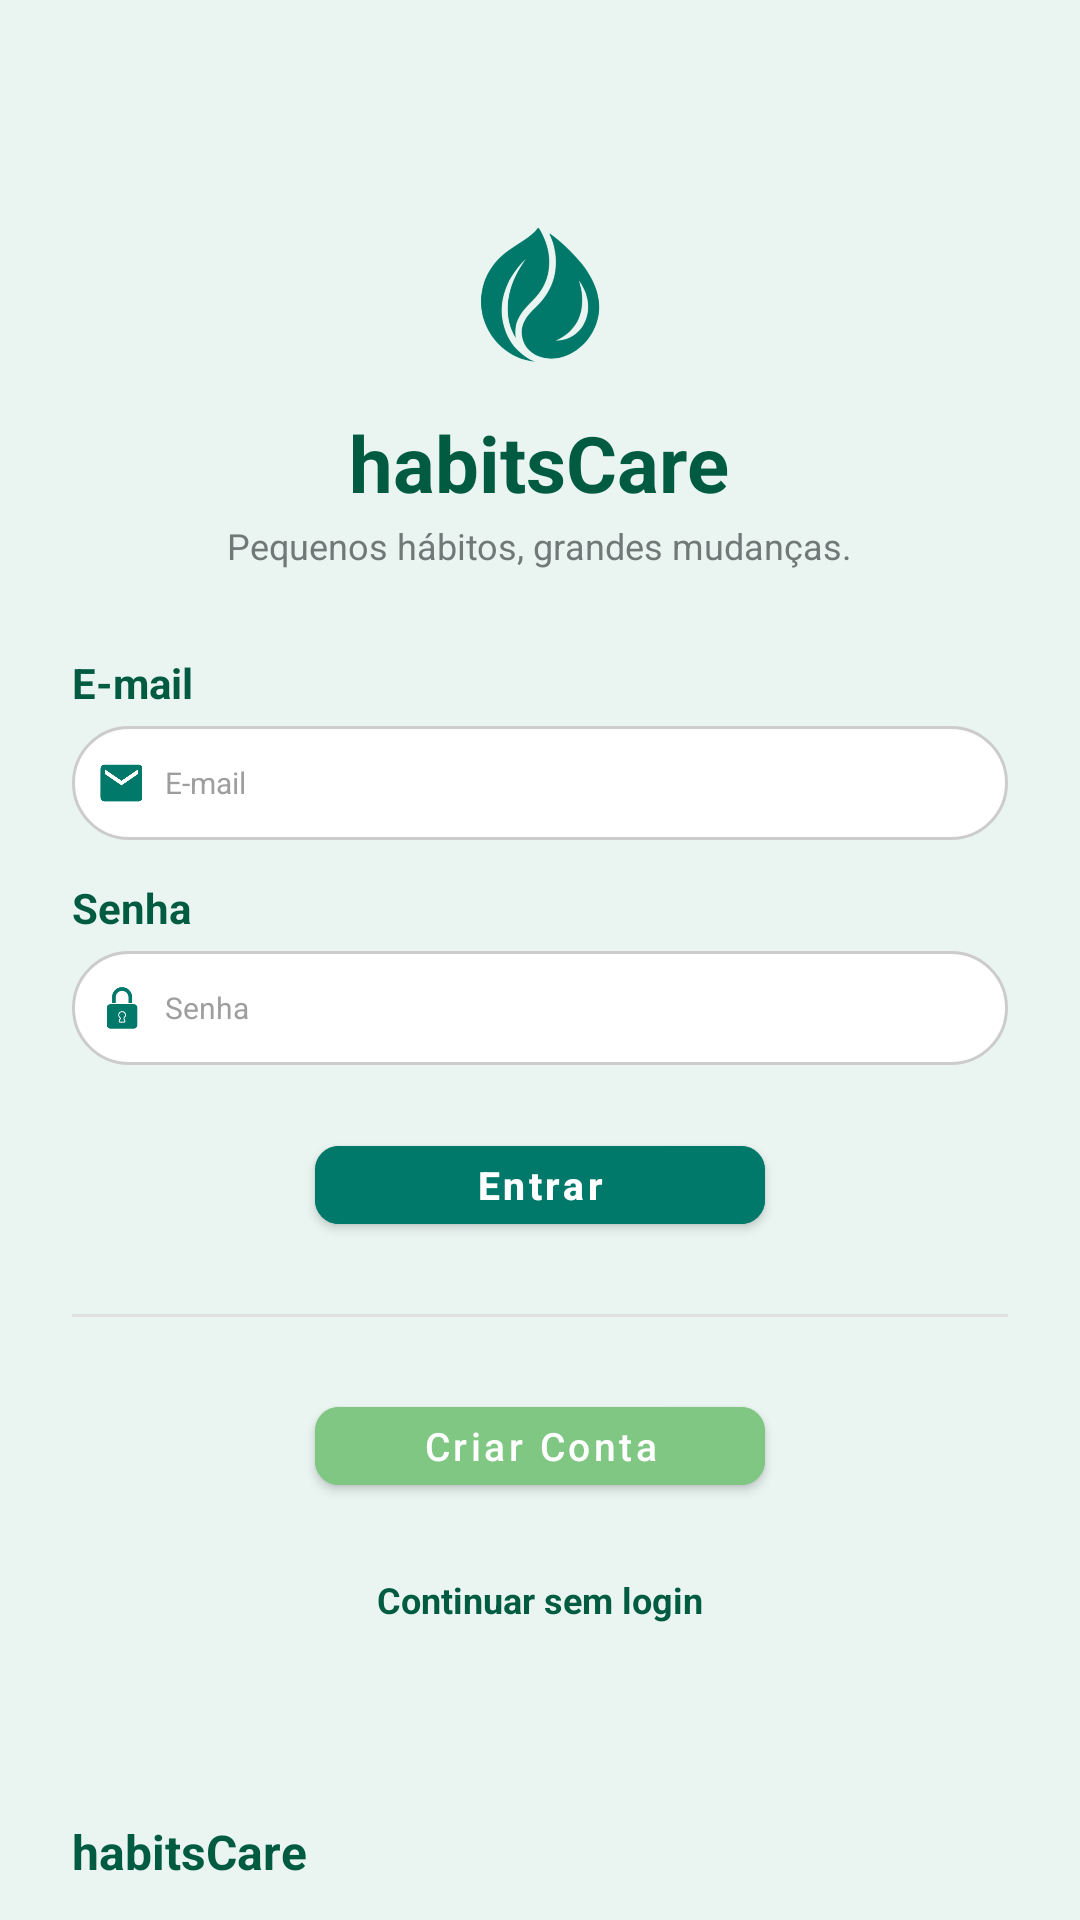

Layout XML and referenced resources for this Android screen:
<!-- AndroidManifest.xml: application theme Theme.HabitsCare -->
<!-- res/layout/fragment_login.xml -->
<?xml version="1.0" encoding="utf-8"?>
<LinearLayout xmlns:android="http://schemas.android.com/apk/res/android"
    xmlns:app="http://schemas.android.com/apk/res-auto"
    android:layout_width="match_parent"
    android:layout_height="match_parent"
    style="@style/background"
    android:orientation="vertical"
    android:paddingStart="24dp"
    android:paddingTop="12dp"
    android:paddingEnd="24dp"
    android:paddingBottom="12dp">

    <LinearLayout
        android:layout_width="match_parent"
        android:layout_height="0dp"
        android:layout_weight="1"
        android:gravity="center"
        android:orientation="vertical">

        
        <ImageView
            android:layout_width="60dp"
            android:layout_height="60dp"
            android:layout_marginBottom="8dp"
            android:contentDescription="@string/app_name"
            android:scaleType="fitCenter"
            android:src="@drawable/ic_leaf"
            app:tint="@color/brand_green_primary" />

        
        <TextView
            android:layout_width="wrap_content"
            android:layout_height="wrap_content"
            android:text="@string/app_name"
            style="@style/titulos"
            android:textSize="26sp"
            android:textStyle="bold" />

        
        <TextView
            android:layout_width="wrap_content"
            android:layout_height="wrap_content"
            android:layout_marginTop="2dp"
            android:layout_marginBottom="28dp"
            android:text="@string/app_slogan"
            style="@style/textos"
            android:textSize="12sp" />

        
        <TextView
            android:layout_width="match_parent"
            android:layout_height="wrap_content"
            android:text="@string/hint_email"
            style="@style/titulos"
            android:textSize="14sp"
            android:textStyle="bold" />

        
        <LinearLayout
            android:layout_width="match_parent"
            android:layout_height="38dp"
            android:layout_marginTop="5dp"
            android:layout_marginBottom="13dp"
            android:background="@drawable/bg_edittext"
            android:gravity="center_vertical"
            android:orientation="horizontal"
            android:paddingStart="9dp"
            android:paddingEnd="9dp">

            
            <ImageView
                android:layout_width="15dp"
                android:layout_height="15dp"
                android:contentDescription="@null"
                android:scaleType="centerInside"
                android:src="@drawable/ic_email" />

            <EditText
                android:id="@+id/editEmail"
                android:layout_width="0dp"
                android:layout_height="match_parent"
                android:layout_weight="1"
                android:background="@null"
                android:hint="@string/hint_email"
                android:inputType="textEmailAddress"
                android:paddingStart="7dp"
                android:paddingEnd="4dp"
                android:singleLine="true"
                android:textColor="@color/text_primary"
                android:textColorHint="@color/text_hint"
                android:textSize="10sp" />
        </LinearLayout>

        
        <TextView
            android:layout_width="match_parent"
            android:layout_height="wrap_content"
            android:text="@string/hint_senha"
            style="@style/titulos"
            android:textSize="14sp"
            android:textStyle="bold" />

        
        <LinearLayout
            android:layout_width="match_parent"
            android:layout_height="38dp"
            android:layout_marginTop="5dp"
            android:layout_marginBottom="5dp"
            android:background="@drawable/bg_edittext"
            android:gravity="center_vertical"
            android:orientation="horizontal"
            android:paddingStart="9dp"
            android:paddingEnd="9dp">

            
            <ImageView
                android:layout_width="15dp"
                android:layout_height="15dp"
                android:contentDescription="@null"
                android:scaleType="centerInside"
                android:src="@drawable/ic_lock" />

            <EditText
                android:id="@+id/editSenha"
                android:layout_width="0dp"
                android:layout_height="match_parent"
                android:layout_weight="1"
                android:background="@null"
                android:hint="@string/hint_senha"
                android:inputType="textPassword"
                android:paddingStart="7dp"
                android:paddingEnd="4dp"
                android:singleLine="true"
                android:textColor="@color/text_primary"
                android:textColorHint="@color/text_hint"
                android:textSize="10sp" />
        </LinearLayout>

        
        <Button
            android:id="@+id/buttonLogin"
            style="@style/EstiloBotaoPadrao"
            android:layout_width="150dp"
            android:layout_height="38dp"
            android:layout_marginTop="16dp"
            android:backgroundTint="@color/brand_green_primary"
            android:text="@string/btn_login"
            android:textAllCaps="false"
            android:textColor="@color/white"
            android:textSize="13sp"
            android:textStyle="bold" />

        
        <View
            android:layout_width="match_parent"
            android:layout_height="1dp"
            android:layout_marginTop="24dp"
            android:layout_marginBottom="24dp"
            android:background="@color/border_input" />

        
        <Button
            android:id="@+id/buttonCadastro"
            style="@style/EstiloBotaoPadrao"
            android:layout_width="150dp"
            android:layout_height="38dp"
            android:backgroundTint="@color/brand_green_leaf"
            android:text="Criar Conta"
            android:textAllCaps="false"
            android:textColor="@color/white"
            android:textSize="13sp" />

        
        <TextView
            android:id="@+id/textSeguirSemLogin"
            android:layout_width="wrap_content"
            android:layout_height="wrap_content"
            android:layout_marginTop="16dp"
            android:padding="8dp"
            android:text="@string/btn_continue_without_login"
            style="@style/titulos"
            android:textSize="12sp"
            android:textStyle="bold" />

    </LinearLayout>

    
    <TextView
        android:layout_width="match_parent"
        android:layout_height="wrap_content"
        android:gravity="start"
        android:text="@string/app_name"
        style="@style/titulos"
        android:textSize="16sp" />

</LinearLayout>
<!-- resources referenced by this layout -->
<resources>
  <color name="border_input">#E0E0E0</color>
  <color name="brand_green_leaf">#81C784</color>
  <color name="brand_green_primary">#00796B</color>
  <color name="text_hint">#9E9E9E</color>
  <color name="text_primary">#424242</color>
  <color name="white">#FFFFFF</color>
  <!-- drawable bg_edittext (drawable) -->
  <?xml version="1.0" encoding="utf-8"?>
  <shape xmlns:android="http://schemas.android.com/apk/res/android"
      android:shape="rectangle">
  
      <solid android:color="#FFFFFF" />
  
      <corners android:radius="20dp" />
  
      <stroke
          android:width="1dp"
          android:color="#CCCCCC" />
  
  </shape>
  <!-- drawable ic_email: png bitmap (drawable, 2344 bytes) -->
  <!-- drawable ic_leaf: png bitmap (drawable, 132298 bytes) -->
  <!-- drawable ic_lock: png bitmap (drawable, 2016 bytes) -->
  <string name="app_name">habitsCare</string>
  <string name="app_slogan">Pequenos hábitos, grandes mudanças.</string>
  <string name="btn_continue_without_login">Continuar sem login</string>
  <string name="btn_login">Entrar</string>
  <string name="hint_email">E-mail</string>
  <string name="hint_senha">Senha</string>
  <style name="EstiloBotaoPadrao" parent="Widget.MaterialComponents.Button">
          <item name="backgroundTint">@color/brand_green_primary</item>
          <item name="android:textColor">@color/white</item>
          <item name="cornerRadius">8dp</item>
      </style>
  <style name="background">
          <item name="android:background">#EAF5F2</item>
      </style>
  <style name="textos">
          <item name="android:textColor">#707977</item>
      </style>
  <style name="titulos">
          <item name="android:textColor">#005B41</item>
          <item name="android:textStyle">bold</item>
      </style>
  <style name="Theme.HabitsCare" parent="Theme.MaterialComponents.DayNight.NoActionBar">
          <item name="colorPrimary">@color/brand_green_primary</item>
          <item name="colorPrimaryVariant">@color/brand_green_dark</item>
          <item name="colorOnPrimary">@color/white</item>
      </style>
  <color name="brand_green_dark">#004D40</color>
</resources>
